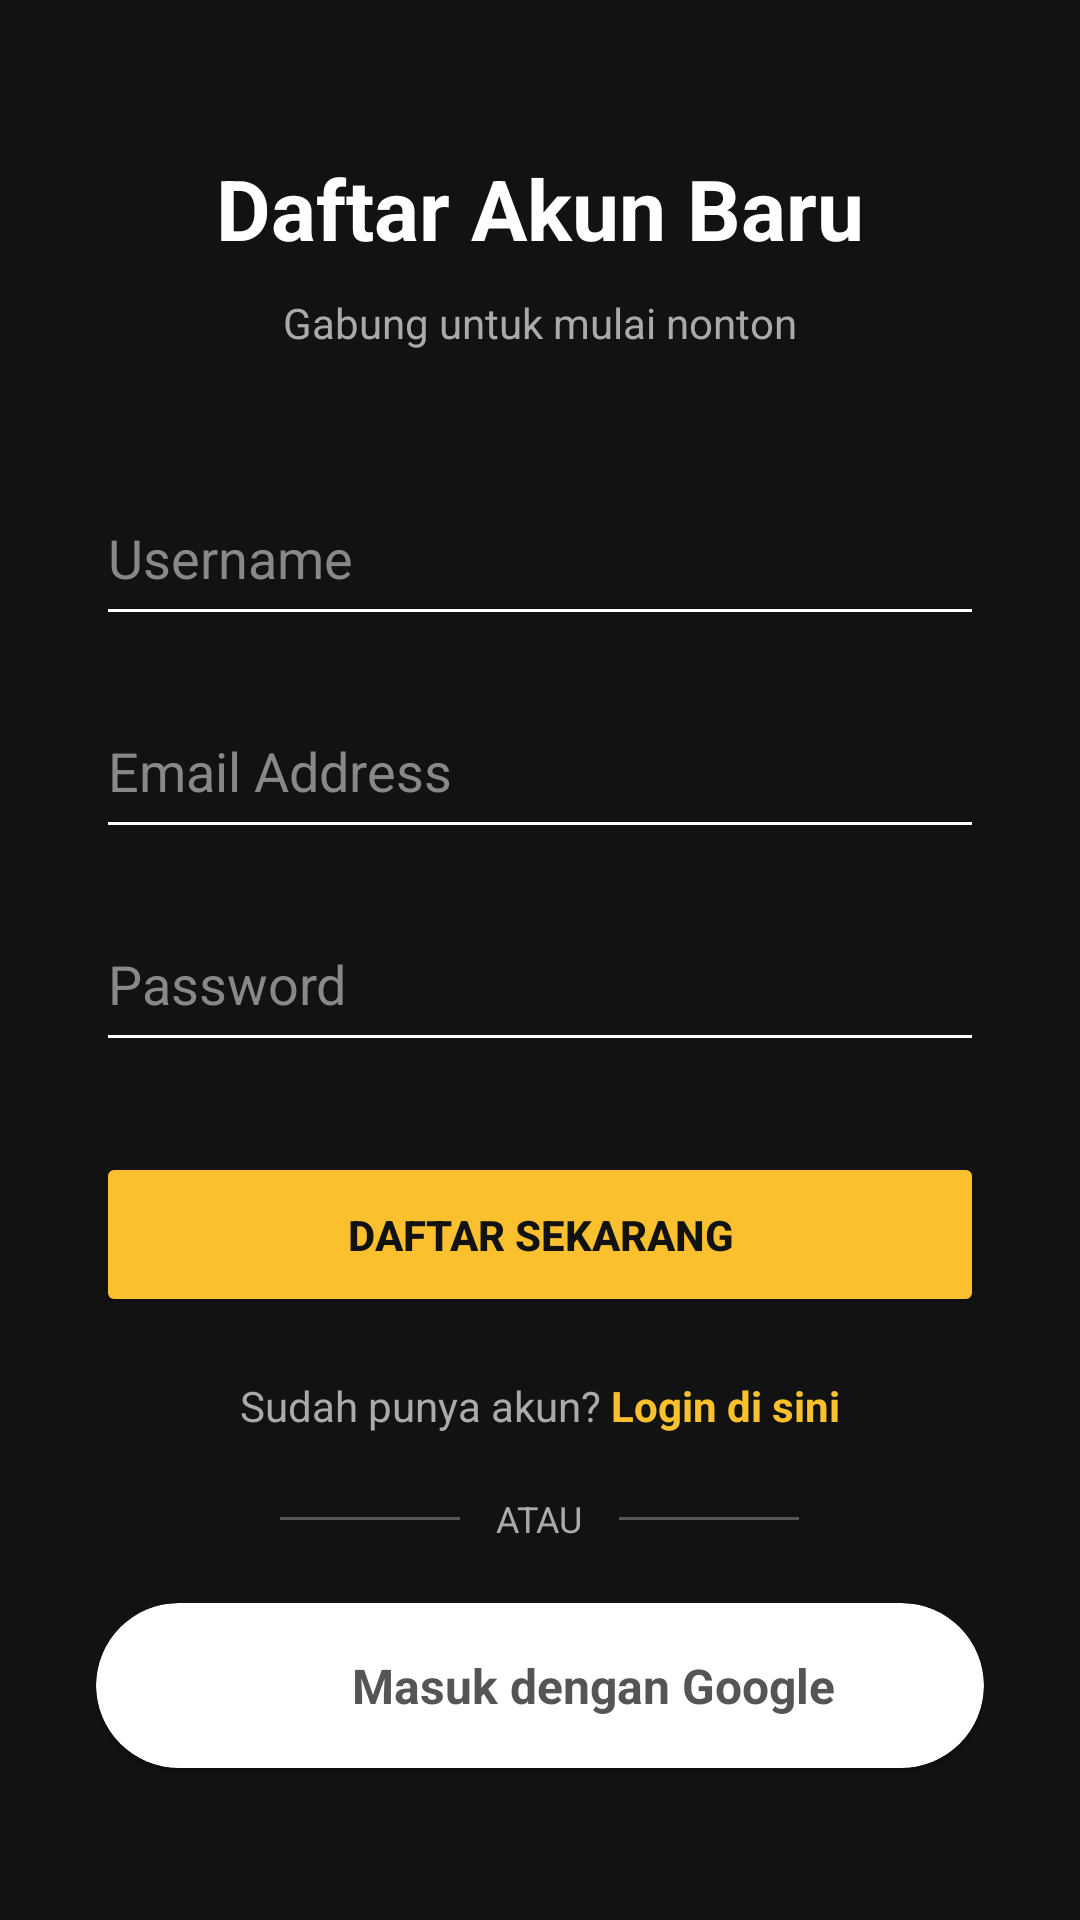

Android layout source for this screen:
<!-- AndroidManifest.xml: application theme Theme.BioskopKu -->
<!-- res/layout/activity_register.xml -->
<?xml version="1.0" encoding="utf-8"?>
<LinearLayout xmlns:android="http://schemas.android.com/apk/res/android"
    xmlns:app="http://schemas.android.com/apk/res-auto"
    xmlns:tools="http://schemas.android.com/tools"
    android:layout_width="match_parent"
    android:layout_height="match_parent"
    android:background="#121212"
    android:gravity="center"
    android:orientation="vertical"
    android:padding="32dp"
    tools:context=".activity.RegisterActivity">

    <TextView
        android:layout_width="wrap_content"
        android:layout_height="wrap_content"
        android:layout_marginBottom="10dp"
        android:text="Daftar Akun Baru"
        android:textColor="#FFFFFF"
        android:textSize="28sp"
        android:textStyle="bold" />

    <TextView
        android:layout_width="wrap_content"
        android:layout_height="wrap_content"
        android:layout_marginBottom="40dp"
        android:text="Gabung untuk mulai nonton"
        android:textColor="#AAAAAA"
        android:textSize="14sp" />

    <EditText
        android:id="@+id/etUsername"
        android:layout_width="match_parent"
        android:layout_height="55dp"
        android:layout_marginBottom="16dp"
        android:backgroundTint="#FFFFFF"
        android:hint="Username"
        android:textColorHint="#888888"
        android:inputType="text"
        android:textColor="#FFFFFF" />

    <EditText
        android:id="@+id/etEmail"
        android:layout_width="match_parent"
        android:layout_height="55dp"
        android:layout_marginBottom="16dp"
        android:backgroundTint="#FFFFFF"
        android:hint="Email Address"
        android:textColorHint="#888888"
        android:inputType="textEmailAddress"
        android:textColor="#FFFFFF" />

    <EditText
        android:id="@+id/etPassword"
        android:layout_width="match_parent"
        android:layout_height="55dp"
        android:layout_marginBottom="30dp"
        android:backgroundTint="#FFFFFF"
        android:hint="Password"
        android:textColorHint="#888888"
        android:inputType="textPassword"
        android:textColor="#FFFFFF" />

    <Button
        android:id="@+id/btnDaftar"
        android:layout_width="match_parent"
        android:layout_height="55dp"
        android:backgroundTint="#FBC02D"
        android:text="DAFTAR SEKARANG"
        android:textColor="#121212"
        android:textStyle="bold" />

    <LinearLayout
        android:layout_width="wrap_content"
        android:layout_height="wrap_content"
        android:layout_marginTop="20dp"
        android:orientation="horizontal">

        <TextView
            android:layout_width="wrap_content"
            android:layout_height="wrap_content"
            android:text="Sudah punya akun? "
            android:textColor="#AAA" />

        <TextView
            android:id="@+id/tvLogin"
            android:layout_width="wrap_content"
            android:layout_height="wrap_content"
            android:text="Login di sini"
            android:textColor="#FBC02D"
            android:textStyle="bold" />
    </LinearLayout>

    <LinearLayout
        android:layout_width="match_parent"
        android:layout_height="wrap_content"
        android:gravity="center"
        android:layout_marginTop="20dp"
        android:layout_marginBottom="20dp"
        android:orientation="horizontal">

        <View android:layout_width="60dp" android:layout_height="1dp" android:background="#555555"/>
        <TextView android:layout_width="wrap_content" android:layout_height="wrap_content" android:text="ATAU" android:textColor="#AAAAAA" android:textSize="12sp" android:layout_marginHorizontal="12dp"/>
        <View android:layout_width="60dp" android:layout_height="1dp" android:background="#555555"/>
    </LinearLayout>

    <androidx.cardview.widget.CardView
        android:id="@+id/btnGoogle"
        android:layout_width="match_parent"
        android:layout_height="55dp"
        app:cardBackgroundColor="#FFFFFF"
        app:cardCornerRadius="28dp"
        app:cardElevation="2dp">

        <LinearLayout
            android:layout_width="match_parent"
            android:layout_height="match_parent"
            android:gravity="center"
            android:orientation="horizontal">

            <ImageView
                android:layout_width="24dp"
                android:layout_height="24dp"
                android:src="@drawable/icons8_google"
                android:layout_marginEnd="12dp"/>

            <TextView
                android:layout_width="wrap_content"
                android:layout_height="wrap_content"
                android:text="Masuk dengan Google"
                android:textColor="#555555"
                android:textStyle="bold"
                android:textSize="16sp"/>
        </LinearLayout>
    </androidx.cardview.widget.CardView>

</LinearLayout>
<!-- resources referenced by this layout -->
<resources>
  <style name="Theme.BioskopKu" parent="Base.Theme.BioskopKu" />
  <style name="Base.Theme.BioskopKu" parent="Theme.Material3.DayNight.NoActionBar">
          
          
      </style>
</resources>
